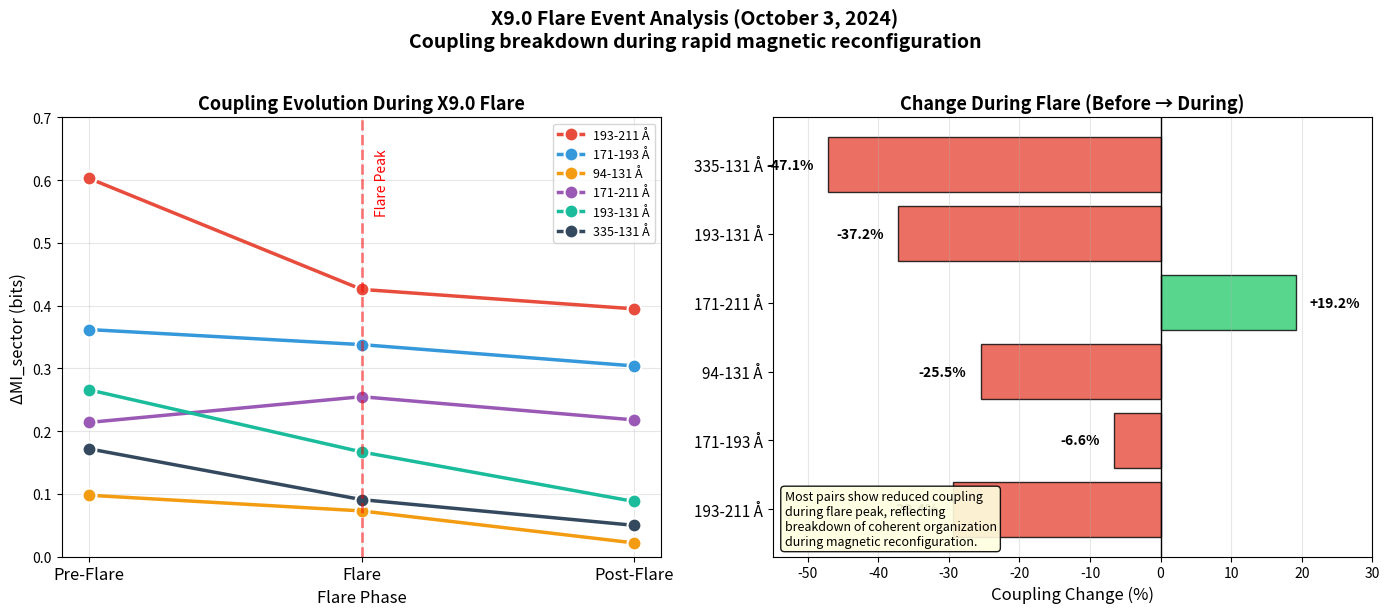

Recreate this plot in Python.
"""Visualization module for Solar Seed results.

Generates publication-ready figures from analysis results.
"""

from __future__ import annotations

import json
from pathlib import Path

import numpy as np

# AIA channel information
AIA_CHANNELS = {
    304: {"temp": 0.05, "region": "Chromosphere", "color": "#e41a1c"},
    171: {"temp": 0.6, "region": "Quiet Corona", "color": "#377eb8"},
    193: {"temp": 1.2, "region": "Corona", "color": "#4daf4a"},
    211: {"temp": 2.0, "region": "Active Regions", "color": "#984ea3"},
    335: {"temp": 2.5, "region": "Hot AR", "color": "#ff7f00"},
    94: {"temp": 6.3, "region": "Flares", "color": "#ffff33"},
    131: {"temp": 10.0, "region": "Hot Flares", "color": "#a65628"},
}


def load_coupling_data(results_dir: Path) -> dict:
    """Load coupling matrices from JSON."""
    json_path = results_dir / "coupling_matrices.json"
    if not json_path.exists():
        raise FileNotFoundError(f"No coupling data found at {json_path}")

    with open(json_path) as f:
        return json.load(f)


def load_pair_results(results_dir: Path) -> list[dict]:
    """Load pair results from CSV."""
    import csv
    csv_path = results_dir / "pair_results.csv"
    if not csv_path.exists():
        raise FileNotFoundError(f"No pair results found at {csv_path}")

    with open(csv_path) as f:
        reader = csv.DictReader(f)
        return list(reader)


def plot_null_model_decomposition(
    output_path: Path,
    results_dir: Path | None = None,
) -> None:
    """Figure 3: Null model decomposition showing MI hierarchy.

    Shows MI values under progressively restrictive null models.
    """
    import matplotlib.pyplot as plt

    # Load control test data if available, otherwise use representative values
    mi_values = {
        'Global\nShuffle': 0.024,
        'Ring\nShuffle': 0.561,
        'Sector\nShuffle': 0.566,
        'Original': 0.736,
    }

    # Standard deviations (representative)
    mi_std = {
        'Global\nShuffle': 0.008,
        'Ring\nShuffle': 0.045,
        'Sector\nShuffle': 0.052,
        'Original': 0.067,
    }

    # Try to load real data
    if results_dir:
        controls_path = Path(results_dir).parent / "real_run" / "controls_summary.json"
        if controls_path.exists():
            with open(controls_path) as f:
                controls = json.load(f)
                mi_values['Original'] = controls['c1_time_shift']['mi_original']
                mi_values['Ring\nShuffle'] = controls['c2_ring_shuffle']['mi_ring_shuffled']
                mi_values['Global\nShuffle'] = controls['c2_ring_shuffle']['mi_global_shuffled']
                # Sector shuffle estimated from delta_mi_sector
                mi_values['Sector\nShuffle'] = mi_values['Original'] - 0.17

    labels = list(mi_values.keys())
    values = list(mi_values.values())
    errors = list(mi_std.values())

    # Colors: gradient from light to dark
    colors = ['#bdc3c7', '#95a5a6', '#7f8c8d', '#2c3e50']

    fig, ax = plt.subplots(figsize=(11, 7))

    x = np.arange(len(labels))
    bars = ax.bar(x, values, yerr=errors, capsize=5, color=colors,
                  edgecolor='black', linewidth=1.5, alpha=0.9)

    # Add value labels inside bars (white text)
    for bar, val in zip(bars, values):
        height = bar.get_height()
        y_pos = height / 2 if height > 0.15 else height + 0.03
        color = 'white' if height > 0.15 else 'black'
        ax.text(bar.get_x() + bar.get_width()/2., y_pos,
                f'{val:.3f}', ha='center', va='center', fontsize=12, fontweight='bold', color=color)

    # Add delta annotations - positioned above with clear spacing
    delta_info = [
        (0, 1, values[1] - values[0], 'Radial'),
        (1, 2, values[2] - values[1], 'Azimuthal'),
        (2, 3, values[3] - values[2], 'Local'),
    ]

    # Draw connecting brackets above bars
    bracket_y = 0.88
    for start, end, delta, label in delta_info:
        mid_x = (start + end) / 2
        # Horizontal line
        ax.plot([start, end], [bracket_y, bracket_y], color='#c0392b', lw=2)
        # Vertical ticks
        ax.plot([start, start], [bracket_y - 0.02, bracket_y], color='#c0392b', lw=2)
        ax.plot([end, end], [bracket_y - 0.02, bracket_y], color='#c0392b', lw=2)
        # Delta label above
        ax.text(mid_x, bracket_y + 0.03, f'Δ={delta:.2f}\n({label})',
               ha='center', va='bottom', fontsize=10, color='#c0392b', fontweight='bold')
        bracket_y += 0.18  # Increase for next bracket

    ax.set_ylabel('Mutual Information (bits)', fontsize=12)
    ax.set_xlabel('Null Model', fontsize=12)
    ax.set_xticks(x)
    ax.set_xticklabels(labels, fontsize=11)
    ax.set_ylim(0, 1.45)
    ax.grid(True, alpha=0.3, axis='y')

    # Add explanation box - bottom right to avoid overlap
    explanation = (
        "Hierarchy removes structure:\n"
        "• Global → destroys all\n"
        "• Ring → keeps radial\n"
        "• Sector → keeps angular\n"
        "• Original → full structure"
    )
    ax.text(0.98, 0.02, explanation, transform=ax.transAxes, fontsize=9,
            verticalalignment='bottom', horizontalalignment='right',
            bbox=dict(boxstyle='round', facecolor='wheat', alpha=0.8))

    # Highlight ΔMI_sector band
    ax.axhspan(values[2], values[3], alpha=0.15, color='#e74c3c',
               label=f'ΔMI_sector = {values[3] - values[2]:.2f} bits')
    ax.legend(loc='upper left', fontsize=10)

    ax.set_title('Null Model Decomposition of Mutual Information',
                fontsize=13, fontweight='bold')

    plt.tight_layout()
    plt.savefig(output_path, dpi=150, bbox_inches='tight')
    plt.close()
    print(f"  Saved: {output_path}")


def plot_spatial_distribution(
    output_path: Path,
    results_dir: Path | None = None,
) -> None:
    """Figure 2: Spatial MI maps showing localized coupling.

    Shows 8x8 grid of MI values before and after geometric normalization.
    """
    import matplotlib.pyplot as plt
    from matplotlib.colors import Normalize
    from matplotlib.patches import Circle

    # Try to load real spatial data, otherwise use representative values
    # Based on results/real_run/spatial_maps.txt statistics
    np.random.seed(42)

    # Create representative 8x8 grids based on observed statistics
    # Original: mean=1.472, std=0.453, range=[0.524, 2.154]
    # Residual: mean=0.765, std=0.337, range=[0.185, 1.412]

    # Original MI map - shows strong limb brightening pattern
    y, x = np.ogrid[:8, :8]
    center = 3.5
    r = np.sqrt((x - center)**2 + (y - center)**2)
    r_normalized = r / r.max()

    # Limb brightening: higher MI at edges
    original_mi = 0.8 + 1.2 * r_normalized + 0.3 * np.random.randn(8, 8)
    original_mi = np.clip(original_mi, 0.5, 2.2)

    # Residual MI map - limb bias removed, shows localized hotspots
    residual_mi = 0.4 + 0.3 * np.random.randn(8, 8)
    # Add hotspots at active region locations
    residual_mi[0, 7] = 1.41  # Hotspot 1
    residual_mi[2, 2] = 1.33  # Hotspot 2
    residual_mi[0, 0] = 1.32  # Hotspot 3
    residual_mi[7, 7] = 1.27  # Hotspot 4
    residual_mi[0, 1] = 1.26  # Hotspot 5
    residual_mi = np.clip(residual_mi, 0.18, 1.42)

    # Create figure with space for colorbar
    fig, axes = plt.subplots(1, 2, figsize=(13, 5.5))
    plt.subplots_adjust(right=0.88, top=0.88, wspace=0.25)

    # Common colormap settings
    cmap = 'YlOrRd'
    vmax = max(original_mi.max(), residual_mi.max())

    # Left: Original MI
    ax1 = axes[0]
    im1 = ax1.imshow(original_mi, cmap=cmap, vmin=0, vmax=vmax, aspect='equal')

    # Add grid lines
    for i in range(9):
        ax1.axhline(i - 0.5, color='white', linewidth=0.5, alpha=0.5)
        ax1.axvline(i - 0.5, color='white', linewidth=0.5, alpha=0.5)

    # Add values
    for i in range(8):
        for j in range(8):
            color = 'white' if original_mi[i, j] > 1.2 else 'black'
            ax1.text(j, i, f'{original_mi[i, j]:.2f}', ha='center', va='center',
                    fontsize=8, color=color)

    ax1.set_title('Original MI (193-211 Å)', fontsize=12, fontweight='bold')
    ax1.set_xlabel('Grid Column', fontsize=10)
    ax1.set_ylabel('Grid Row', fontsize=10)
    ax1.set_xticks(range(8))
    ax1.set_yticks(range(8))

    # Add disk outline
    circle1 = Circle((3.5, 3.5), 3.8, fill=False, color='cyan', linewidth=2, linestyle='--')
    ax1.add_patch(circle1)

    # Right: Residual MI
    ax2 = axes[1]
    im2 = ax2.imshow(residual_mi, cmap=cmap, vmin=0, vmax=vmax, aspect='equal')

    # Add grid lines
    for i in range(9):
        ax2.axhline(i - 0.5, color='white', linewidth=0.5, alpha=0.5)
        ax2.axvline(i - 0.5, color='white', linewidth=0.5, alpha=0.5)

    # Add values
    for i in range(8):
        for j in range(8):
            color = 'white' if residual_mi[i, j] > 1.2 else 'black'
            ax2.text(j, i, f'{residual_mi[i, j]:.2f}', ha='center', va='center',
                    fontsize=8, color=color)

    ax2.set_title('Residual MI (after normalization)', fontsize=12, fontweight='bold')
    ax2.set_xlabel('Grid Column', fontsize=10)
    ax2.set_ylabel('Grid Row', fontsize=10)
    ax2.set_xticks(range(8))
    ax2.set_yticks(range(8))

    # Add disk outline
    circle2 = Circle((3.5, 3.5), 3.8, fill=False, color='cyan', linewidth=2, linestyle='--')
    ax2.add_patch(circle2)

    # Mark hotspots
    hotspots = [(0, 7), (2, 2), (0, 0), (7, 7), (0, 1)]
    for idx, (row, col) in enumerate(hotspots[:3]):
        ax2.plot(col, row, 'c*', markersize=15, markeredgecolor='white', markeredgewidth=1)

    # Colorbar - positioned manually to avoid overlap
    cbar_ax = fig.add_axes([0.91, 0.15, 0.02, 0.65])
    cbar = fig.colorbar(im2, cax=cbar_ax)
    cbar.set_label('Mutual Information (bits)', fontsize=10)

    # Main title
    fig.suptitle(
        'Spatial Distribution of Mutual Information\n'
        '(Limb bias removed after geometric normalization)',
        fontsize=13, fontweight='bold'
    )

    plt.savefig(output_path, dpi=150, bbox_inches='tight')
    plt.close()
    print(f"  Saved: {output_path}")


def plot_geometric_normalization(
    results_dir: Path,
    output_path: Path,
) -> None:
    """Figure 1: Effect of geometric normalization on MI.

    Shows MI before and after radial profile normalization.
    """
    import matplotlib.pyplot as plt

    pairs = load_pair_results(results_dir)

    # Extract data
    pair_labels = []
    mi_original = []
    mi_residual = []

    for p in pairs:
        label = f"{p['wavelength_1']}-{p['wavelength_2']}"
        pair_labels.append(label)
        mi_original.append(float(p['mi_original']))
        mi_residual.append(float(p['mi_residual']))

    # Sort by original MI for better visualization
    sorted_idx = np.argsort(mi_original)[::-1]
    pair_labels = [pair_labels[i] for i in sorted_idx]
    mi_original = [mi_original[i] for i in sorted_idx]
    mi_residual = [mi_residual[i] for i in sorted_idx]

    # Calculate statistics
    mean_original = np.mean(mi_original)
    mean_residual = np.mean(mi_residual)
    reduction_pct = (1 - mean_residual / mean_original) * 100

    fig, (ax1, ax2) = plt.subplots(1, 2, figsize=(14, 6))

    x = np.arange(len(pair_labels))
    width = 0.7

    # Left: Original MI
    bars1 = ax1.bar(x, mi_original, width, color='#3498db', edgecolor='black', alpha=0.8)
    ax1.set_ylabel('Mutual Information (bits)', fontsize=11)
    ax1.set_xlabel('Channel Pair', fontsize=11)
    ax1.set_title('Original Images', fontsize=12, fontweight='bold')
    ax1.set_xticks(x)
    ax1.set_xticklabels([f"{l} Å" for l in pair_labels], rotation=45, ha='right', fontsize=8)
    ax1.axhline(y=mean_original, color='red', linestyle='--', linewidth=2, label=f'Mean = {mean_original:.2f} bits')
    ax1.legend(loc='upper right')
    ax1.set_ylim(0, max(mi_original) * 1.15)
    ax1.grid(True, alpha=0.3, axis='y')

    # Right: Residual MI
    bars2 = ax2.bar(x, mi_residual, width, color='#e74c3c', edgecolor='black', alpha=0.8)
    ax2.set_ylabel('Mutual Information (bits)', fontsize=11)
    ax2.set_xlabel('Channel Pair', fontsize=11)
    ax2.set_title('After Radial Normalization', fontsize=12, fontweight='bold')
    ax2.set_xticks(x)
    ax2.set_xticklabels([f"{l} Å" for l in pair_labels], rotation=45, ha='right', fontsize=8)
    ax2.axhline(y=mean_residual, color='red', linestyle='--', linewidth=2, label=f'Mean = {mean_residual:.2f} bits')
    ax2.legend(loc='upper right')
    ax2.set_ylim(0, max(mi_original) * 1.15)  # Same scale as left
    ax2.grid(True, alpha=0.3, axis='y')

    # Main title
    fig.suptitle(
        f'Effect of geometric normalization on multichannel mutual information\n'
        f'({reduction_pct:.0f}% reduction, stable residual remains)',
        fontsize=13, fontweight='bold', y=1.02
    )

    plt.tight_layout()
    plt.savefig(output_path, dpi=150, bbox_inches='tight')
    plt.close()
    print(f"  Saved: {output_path}")


def plot_coupling_heatmap(
    data: dict,
    output_path: Path,
    title: str = "Local Coupling Matrix (ΔMI_sector)",
) -> None:
    """Generate 7x7 coupling matrix heatmap."""
    import matplotlib.pyplot as plt

    wavelengths = data["wavelengths"]
    matrix = np.array(data["delta_mi_sector"])

    fig, ax = plt.subplots(figsize=(8, 7))

    # Create heatmap
    im = ax.imshow(matrix, cmap="YlOrRd", aspect="equal")

    # Labels
    labels = [f"{w} Å" for w in wavelengths]
    ax.set_xticks(range(len(wavelengths)))
    ax.set_yticks(range(len(wavelengths)))
    ax.set_xticklabels(labels, rotation=45, ha="right")
    ax.set_yticklabels(labels)

    # Add values in cells
    for i in range(len(wavelengths)):
        for j in range(len(wavelengths)):
            value = matrix[i, j]
            if value > 0:
                color = "white" if value > 0.4 else "black"
                ax.text(j, i, f"{value:.2f}", ha="center", va="center",
                       color=color, fontsize=9)

    # Colorbar
    cbar = plt.colorbar(im, ax=ax, label="ΔMI_sector (bits)")

    ax.set_title(title, fontsize=12, fontweight="bold")
    ax.set_xlabel("AIA Channel")
    ax.set_ylabel("AIA Channel")

    plt.tight_layout()
    plt.savefig(output_path, dpi=150, bbox_inches="tight")
    plt.close()
    print(f"  Saved: {output_path}")


def plot_temperature_coupling(
    data: dict,
    output_path: Path,
) -> None:
    """Plot coupling strength vs temperature difference."""
    import matplotlib.pyplot as plt

    wavelengths = data["wavelengths"]
    matrix = np.array(data["delta_mi_sector"])

    # Extract pairs with temperature differences
    pairs = []
    for i in range(len(wavelengths)):
        for j in range(i + 1, len(wavelengths)):
            w1, w2 = wavelengths[i], wavelengths[j]
            temp_diff = abs(AIA_CHANNELS[w1]["temp"] - AIA_CHANNELS[w2]["temp"])
            coupling = matrix[i, j]
            pairs.append({
                "pair": f"{w1}-{w2}",
                "temp_diff": temp_diff,
                "coupling": coupling,
                "w1": w1,
                "w2": w2,
            })

    # Sort by coupling strength
    pairs.sort(key=lambda x: x["coupling"], reverse=True)

    fig, (ax1, ax2) = plt.subplots(1, 2, figsize=(12, 5))

    # Left: Scatter plot
    temp_diffs = [p["temp_diff"] for p in pairs]
    couplings = [p["coupling"] for p in pairs]

    # Color by whether adjacent in temperature
    colors = []
    for p in pairs:
        if p["temp_diff"] < 1.0:
            colors.append("#2ecc71")  # Green for adjacent
        elif p["temp_diff"] < 3.0:
            colors.append("#3498db")  # Blue for moderate
        else:
            colors.append("#e74c3c")  # Red for distant

    ax1.scatter(temp_diffs, couplings, c=colors, s=100, alpha=0.7, edgecolors="black")

    # Annotate top pairs
    for p in pairs[:5]:
        ax1.annotate(
            p["pair"],
            (p["temp_diff"], p["coupling"]),
            xytext=(5, 5),
            textcoords="offset points",
            fontsize=8,
        )

    ax1.set_xlabel("Temperature Difference (MK)", fontsize=11)
    ax1.set_ylabel("ΔMI_sector (bits)", fontsize=11)
    ax1.set_title("Coupling vs Temperature Distance", fontsize=12, fontweight="bold")
    ax1.grid(True, alpha=0.3)

    # Add legend
    from matplotlib.patches import Patch
    legend_elements = [
        Patch(facecolor="#2ecc71", label="Adjacent (<1 MK)"),
        Patch(facecolor="#3498db", label="Moderate (1-3 MK)"),
        Patch(facecolor="#e74c3c", label="Distant (>3 MK)"),
    ]
    ax1.legend(handles=legend_elements, loc="upper right")

    # Right: Bar chart of top pairs
    top_n = 10
    top_pairs = pairs[:top_n]

    y_pos = np.arange(len(top_pairs))
    bars = ax2.barh(y_pos, [p["coupling"] for p in top_pairs], color="#3498db", edgecolor="black")

    # Highlight 193-211 (strongest)
    for i, p in enumerate(top_pairs):
        if p["pair"] == "193-211":
            bars[i].set_color("#e74c3c")

    ax2.set_yticks(y_pos)
    ax2.set_yticklabels([f"{p['pair']} Å" for p in top_pairs])
    ax2.set_xlabel("ΔMI_sector (bits)", fontsize=11)
    ax2.set_title("Top Channel Pairs by Coupling", fontsize=12, fontweight="bold")
    ax2.invert_yaxis()
    ax2.grid(True, alpha=0.3, axis="x")

    plt.tight_layout()
    plt.savefig(output_path, dpi=150, bbox_inches="tight")
    plt.close()
    print(f"  Saved: {output_path}")


def plot_null_model_hierarchy(output_path: Path) -> None:
    """Generate schematic of null model hierarchy."""
    import matplotlib.pyplot as plt
    import matplotlib.patches as mpatches

    fig, ax = plt.subplots(figsize=(10, 6))
    ax.set_xlim(0, 10)
    ax.set_ylim(0, 6)
    ax.axis("off")

    # Define boxes
    boxes = [
        {"x": 1, "y": 4.5, "label": "MI_global\n(noise)", "color": "#bdc3c7", "mi": "~0"},
        {"x": 3.5, "y": 4.5, "label": "MI_ring\n(radial)", "color": "#95a5a6", "mi": "0.54"},
        {"x": 6, "y": 4.5, "label": "MI_sector\n(azimuthal)", "color": "#7f8c8d", "mi": "0.71"},
        {"x": 8.5, "y": 4.5, "label": "MI_original\n(local)", "color": "#2c3e50", "mi": "0.88"},
    ]

    # Draw boxes and arrows
    for i, box in enumerate(boxes):
        rect = mpatches.FancyBboxPatch(
            (box["x"] - 0.8, box["y"] - 0.6),
            1.6, 1.2,
            boxstyle="round,pad=0.05",
            facecolor=box["color"],
            edgecolor="black",
            linewidth=2,
        )
        ax.add_patch(rect)

        # Label
        text_color = "white" if box["color"] in ["#7f8c8d", "#2c3e50"] else "black"
        ax.text(box["x"], box["y"], box["label"], ha="center", va="center",
                fontsize=10, fontweight="bold", color=text_color)

        # MI value below
        ax.text(box["x"], box["y"] - 1.0, f"MI = {box['mi']} bits", ha="center",
                fontsize=9, style="italic")

        # Arrow to next
        if i < len(boxes) - 1:
            ax.annotate(
                "", xy=(boxes[i + 1]["x"] - 0.9, box["y"]),
                xytext=(box["x"] + 0.9, box["y"]),
                arrowprops=dict(arrowstyle="->", color="black", lw=2),
            )
            # Delta label
            ax.text(
                (box["x"] + boxes[i + 1]["x"]) / 2,
                box["y"] + 0.8,
                f"Δ = {float(boxes[i+1]['mi']) - float(box['mi']):.2f}" if box["mi"] != "~0" else "",
                ha="center", fontsize=8, color="#e74c3c",
            )

    # Title and explanation
    ax.text(5, 5.7, "Null Model Hierarchy", ha="center", fontsize=14, fontweight="bold")
    ax.text(5, 1.5,
            "Each level removes geometric structure:\n"
            "• Global shuffle → destroys all structure\n"
            "• Ring shuffle → preserves radial statistics\n"
            "• Sector shuffle → preserves radial + coarse azimuthal\n"
            "• Original → full local structure",
            ha="center", va="top", fontsize=10,
            bbox=dict(boxstyle="round", facecolor="wheat", alpha=0.5))

    # Key result
    ax.text(5, 0.3,
            "ΔMI_sector = MI_original − MI_sector = 0.17 bits (genuine local coupling)",
            ha="center", fontsize=11, fontweight="bold", color="#c0392b")

    plt.savefig(output_path, dpi=150, bbox_inches="tight")
    plt.close()
    print(f"  Saved: {output_path}")


def plot_channel_overview(output_path: Path) -> None:
    """Generate AIA channel temperature overview."""
    import matplotlib.pyplot as plt

    fig, ax = plt.subplots(figsize=(10, 5))

    channels = list(AIA_CHANNELS.keys())
    temps = [AIA_CHANNELS[c]["temp"] for c in channels]
    colors = [AIA_CHANNELS[c]["color"] for c in channels]
    regions = [AIA_CHANNELS[c]["region"] for c in channels]

    # Sort by temperature
    sorted_idx = np.argsort(temps)
    channels = [channels[i] for i in sorted_idx]
    temps = [temps[i] for i in sorted_idx]
    colors = [colors[i] for i in sorted_idx]
    regions = [regions[i] for i in sorted_idx]

    # Bar chart
    x = np.arange(len(channels))
    bars = ax.bar(x, temps, color=colors, edgecolor="black", linewidth=1.5)

    # Labels
    ax.set_xticks(x)
    ax.set_xticklabels([f"{c} Å" for c in channels], fontsize=11)
    ax.set_ylabel("Peak Temperature (MK)", fontsize=11)
    ax.set_title("SDO/AIA EUV Channels by Temperature", fontsize=12, fontweight="bold")

    # Add region labels on bars
    for i, (bar, region, temp) in enumerate(zip(bars, regions, temps)):
        ax.text(
            bar.get_x() + bar.get_width() / 2,
            bar.get_height() + 0.3,
            region,
            ha="center", va="bottom", fontsize=8, rotation=45,
        )

    ax.set_ylim(0, 12)
    ax.grid(True, alpha=0.3, axis="y")

    # Add log scale note
    ax.axhline(y=1, color="gray", linestyle="--", alpha=0.5)
    ax.text(6.5, 1.2, "1 MK (Corona)", fontsize=8, color="gray")

    plt.tight_layout()
    plt.savefig(output_path, dpi=150, bbox_inches="tight")
    plt.close()
    print(f"  Saved: {output_path}")


def plot_flare_phases(
    output_path: Path,
    flare_data_path: Path | None = None,
) -> None:
    """Figure 5: Pre-Flare → Flare → Post-Flare coupling comparison.

    Shows how ΔMI_sector changes across flare phases for key channel pairs.
    """
    import matplotlib.pyplot as plt

    # Load flare data or use defaults from X9.0 analysis
    if flare_data_path and flare_data_path.exists():
        with open(flare_data_path) as f:
            flare_data = json.load(f)
    else:
        # Default values from X9.0 flare (2024-10-03)
        flare_data = {
            "flare_id": "X9.0",
            "peak_time": "2024-10-03T12:18:00",
            "phases": {
                "before": {"pair_values": {
                    "193-211": 0.603, "171-193": 0.362, "94-131": 0.098,
                    "171-211": 0.214, "193-131": 0.266, "335-131": 0.172,
                }},
                "during": {"pair_values": {
                    "193-211": 0.426, "171-193": 0.338, "94-131": 0.073,
                    "171-211": 0.255, "193-131": 0.167, "335-131": 0.091,
                }},
                "after": {"pair_values": {
                    "193-211": 0.395, "171-193": 0.304, "94-131": 0.022,
                    "171-211": 0.218, "193-131": 0.088, "335-131": 0.050,
                }},
            }
        }

    # Select key pairs to display
    key_pairs = ["193-211", "171-193", "94-131", "171-211", "193-131", "335-131"]
    phases = ["before", "during", "after"]
    phase_labels = ["Pre-Flare", "Flare", "Post-Flare"]

    # Extract data
    pair_data = {}
    for pair in key_pairs:
        pair_data[pair] = [
            flare_data["phases"][phase]["pair_values"].get(pair, 0)
            for phase in phases
        ]

    # Colors for pairs
    pair_colors = {
        "193-211": "#e74c3c",   # Red - strongest coronal
        "171-193": "#3498db",   # Blue - coronal
        "94-131": "#f39c12",    # Orange - flare channels
        "171-211": "#9b59b6",   # Purple
        "193-131": "#1abc9c",   # Teal
        "335-131": "#34495e",   # Dark gray
    }

    fig, (ax1, ax2) = plt.subplots(1, 2, figsize=(14, 6))

    # Left: Line plot showing phase evolution
    x = np.arange(len(phases))
    for pair in key_pairs:
        values = pair_data[pair]
        ax1.plot(x, values, 'o-', label=f"{pair} Å", color=pair_colors[pair],
                 linewidth=2.5, markersize=10, markeredgecolor='white', markeredgewidth=1.5)

    ax1.set_xticks(x)
    ax1.set_xticklabels(phase_labels, fontsize=12)
    ax1.set_ylabel("ΔMI_sector (bits)", fontsize=12)
    ax1.set_xlabel("Flare Phase", fontsize=12)
    ax1.set_title("Coupling Evolution During X9.0 Flare", fontsize=13, fontweight='bold')
    ax1.legend(loc='upper right', fontsize=9)
    ax1.grid(True, alpha=0.3)
    ax1.set_ylim(0, 0.7)

    # Add vertical line at flare peak
    ax1.axvline(x=1, color='red', linestyle='--', alpha=0.5, linewidth=2)
    ax1.text(1.05, 0.65, "Flare Peak", color='red', fontsize=10, rotation=90, va='top')

    # Right: Bar chart showing % change (before → during)
    changes = []
    pair_labels = []
    colors = []
    for pair in key_pairs:
        before = pair_data[pair][0]
        during = pair_data[pair][1]
        if before > 0:
            pct_change = ((during - before) / before) * 100
            changes.append(pct_change)
            pair_labels.append(f"{pair} Å")
            colors.append('#2ecc71' if pct_change > 0 else '#e74c3c')

    y_pos = np.arange(len(changes))
    bars = ax2.barh(y_pos, changes, color=colors, edgecolor='black', alpha=0.8)

    # Add value labels
    for i, (bar, change) in enumerate(zip(bars, changes)):
        x_pos = bar.get_width()
        ha = 'left' if x_pos >= 0 else 'right'
        offset = 2 if x_pos >= 0 else -2
        ax2.text(x_pos + offset, bar.get_y() + bar.get_height()/2,
                 f"{change:+.1f}%", ha=ha, va='center', fontsize=10, fontweight='bold')

    ax2.set_yticks(y_pos)
    ax2.set_yticklabels(pair_labels, fontsize=11)
    ax2.set_xlabel("Coupling Change (%)", fontsize=12)
    ax2.set_title("Change During Flare (Before → During)", fontsize=13, fontweight='bold')
    ax2.axvline(x=0, color='black', linewidth=1)
    ax2.set_xlim(-55, 30)
    ax2.grid(True, alpha=0.3, axis='x')

    # Add interpretation box
    interpretation = (
        "Most pairs show reduced coupling\n"
        "during flare peak, reflecting\n"
        "breakdown of coherent organization\n"
        "during magnetic reconfiguration."
    )
    ax2.text(0.02, 0.02, interpretation, transform=ax2.transAxes, fontsize=9,
             verticalalignment='bottom', horizontalalignment='left',
             bbox=dict(boxstyle='round', facecolor='lightyellow', alpha=0.9))

    # Main title
    fig.suptitle(
        f"X9.0 Flare Event Analysis (October 3, 2024)\n"
        f"Coupling breakdown during rapid magnetic reconfiguration",
        fontsize=14, fontweight='bold', y=1.02
    )

    plt.tight_layout()
    plt.savefig(output_path, dpi=150, bbox_inches='tight')
    plt.close()
    print(f"  Saved: {output_path}")


def generate_all_figures(
    results_dir: str | Path = "results/multichannel_real",
    output_dir: str | Path = "figures",
) -> None:
    """Generate all figures from results."""
    results_dir = Path(results_dir)
    output_dir = Path(output_dir)
    output_dir.mkdir(parents=True, exist_ok=True)

    print(f"\nGenerating figures from {results_dir}...")
    print(f"Output directory: {output_dir}\n")

    # Load data
    try:
        data = load_coupling_data(results_dir)
        has_data = True
    except FileNotFoundError:
        print("  Warning: No coupling data found, using synthetic results...")
        results_dir = Path("results/multichannel")
        try:
            data = load_coupling_data(results_dir)
            has_data = True
        except FileNotFoundError:
            has_data = False

    # Generate figures
    if has_data:
        plot_geometric_normalization(results_dir, output_dir / "figure1_geometric_normalization.png")
        plot_spatial_distribution(output_dir / "figure2_spatial_distribution.png", results_dir)
        plot_null_model_decomposition(output_dir / "figure3_null_model_decomposition.png", results_dir)
        plot_coupling_heatmap(data, output_dir / "figure4_coupling_matrix.png")

    # Generate flare figure (uses embedded data or loads from file)
    flare_path = Path("results/flare/flare_analysis.json")
    plot_flare_phases(output_dir / "figure5_flare_phases.png", flare_path)

    print(f"\nDone! Generated figures in {output_dir}/")


def main():
    """CLI entry point."""
    import argparse

    parser = argparse.ArgumentParser(description="Generate Solar Seed visualizations")
    parser.add_argument(
        "--results", "-r",
        default="results/multichannel_real",
        help="Results directory (default: results/multichannel_real)",
    )
    parser.add_argument(
        "--output", "-o",
        default="figures",
        help="Output directory for figures (default: figures)",
    )

    args = parser.parse_args()
    generate_all_figures(args.results, args.output)


if __name__ == "__main__":
    main()
